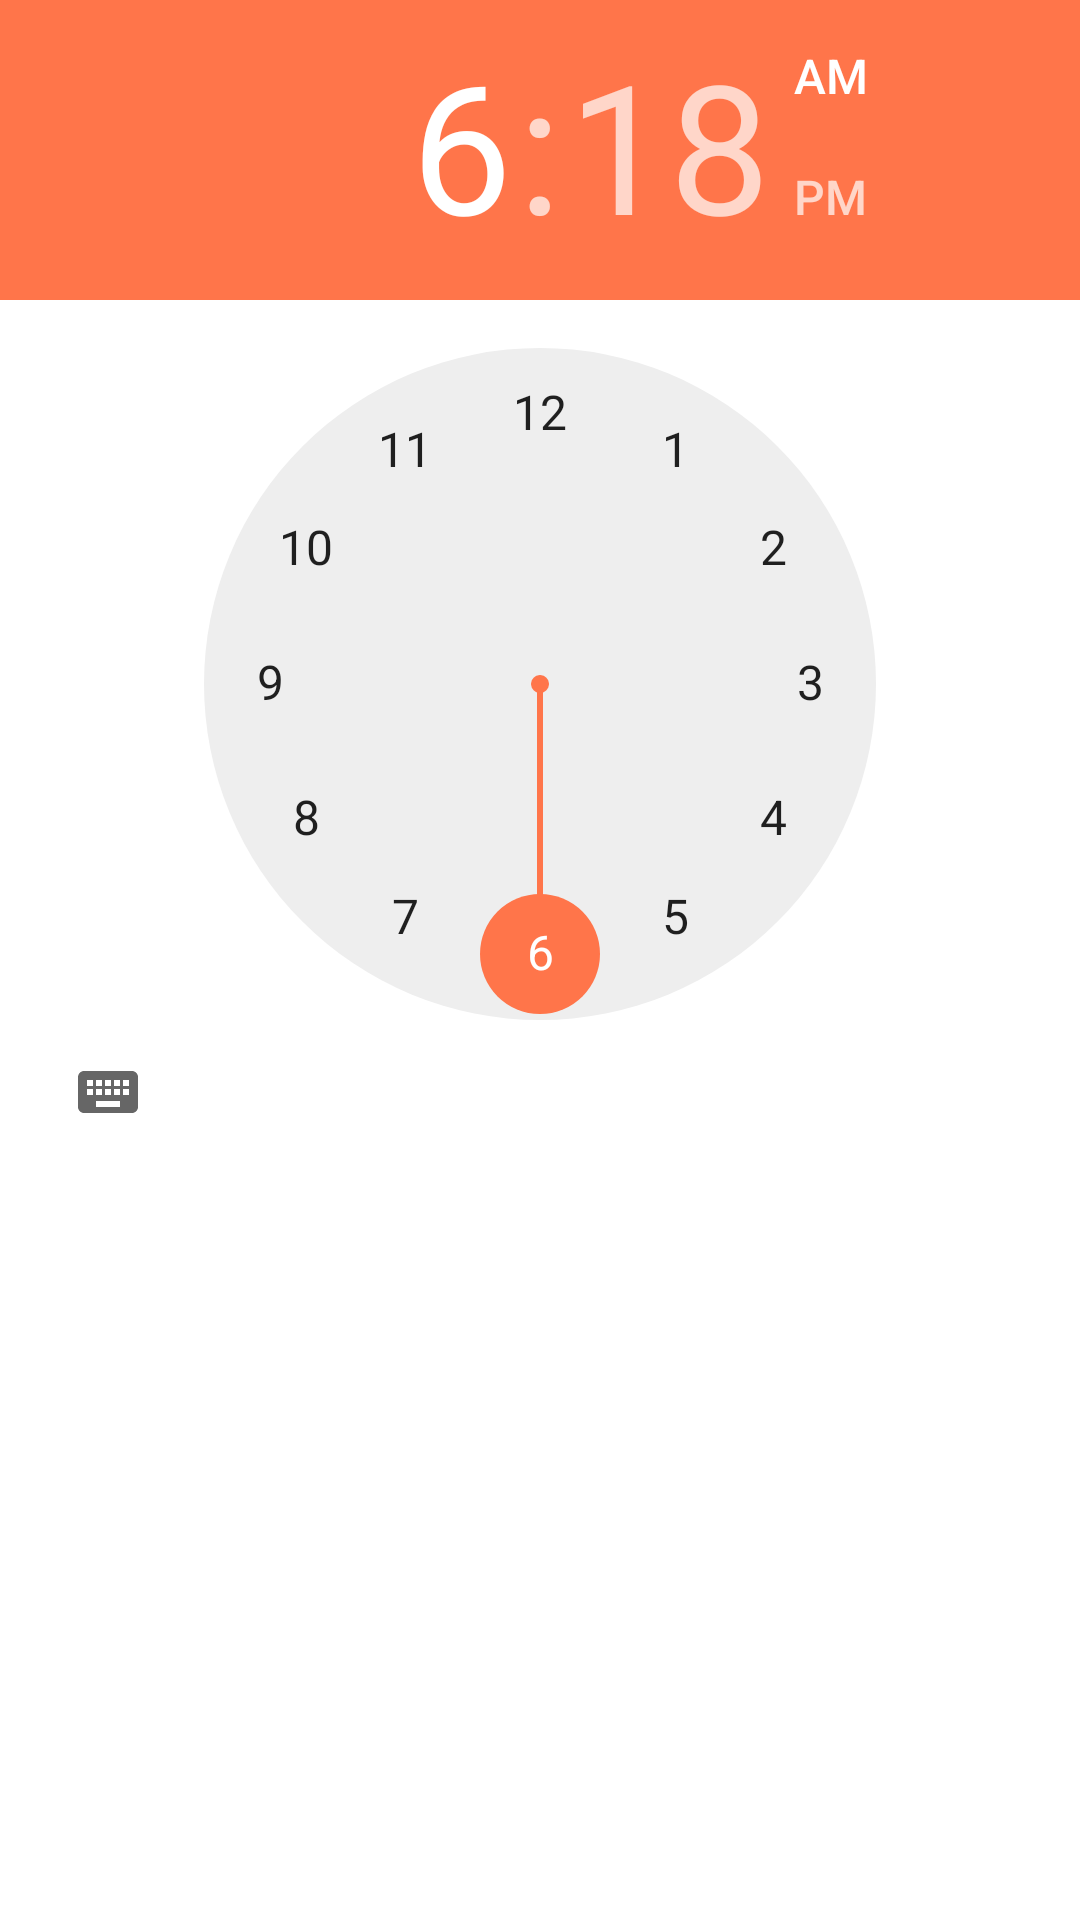

Layout XML and referenced resources for this Android screen:
<!-- AndroidManifest.xml: application theme AppTheme -->
<!-- res/layout/fragment_time_picker.xml -->
<?xml version="1.0" encoding="utf-8"?>
<TimePicker xmlns:android="http://schemas.android.com/apk/res/android"
    xmlns:tools="http://schemas.android.com/tools"
    android:id="@+id/time_picker_task"
    android:layout_width="match_parent"
    android:layout_height="match_parent"
    android:headerBackground="#FF754A"
    android:numbersSelectorColor="#FF754A"
    tools:context=".fragment.TimePickerFragment">

</TimePicker>
<!-- resources referenced by this layout -->
<resources>
  <style name="AppTheme" parent="Theme.MaterialComponents.DayNight.DarkActionBar">
          
          <item name="colorPrimary">@color/colorPrimary</item>
          <item name="colorPrimaryDark">@color/colorPrimaryDark</item>
          <item name="colorAccent">@color/colorAccent</item>
      </style>
  <color name="colorPrimary">#64C62E</color>
  <color name="colorPrimaryDark">#03630D</color>
  <color name="colorAccent">#03DAC5</color>
</resources>
